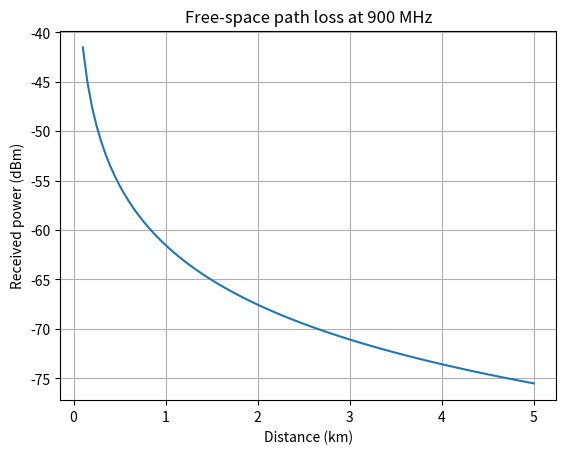

This figure's Python source:
import numpy as np
import matplotlib.pyplot as plt

d = np.linspace(0.1, 5, 100)              # distance in km
f = 900                                   # frequency in MHz
fspl = 20*np.log10(d) + 20*np.log10(f) + 32.44   # free-space path loss (dB)
pr = 30 - fspl                            # transmit power 30 dBm

plt.plot(d, pr)
plt.xlabel("Distance (km)"); plt.ylabel("Received power (dBm)")
plt.title("Free-space path loss at 900 MHz"); plt.grid(True); plt.show()
print("Received power at 0.1 km :", round(pr[0], 2), "dBm")
print("Received power at 5 km   :", round(pr[-1], 2), "dBm")
